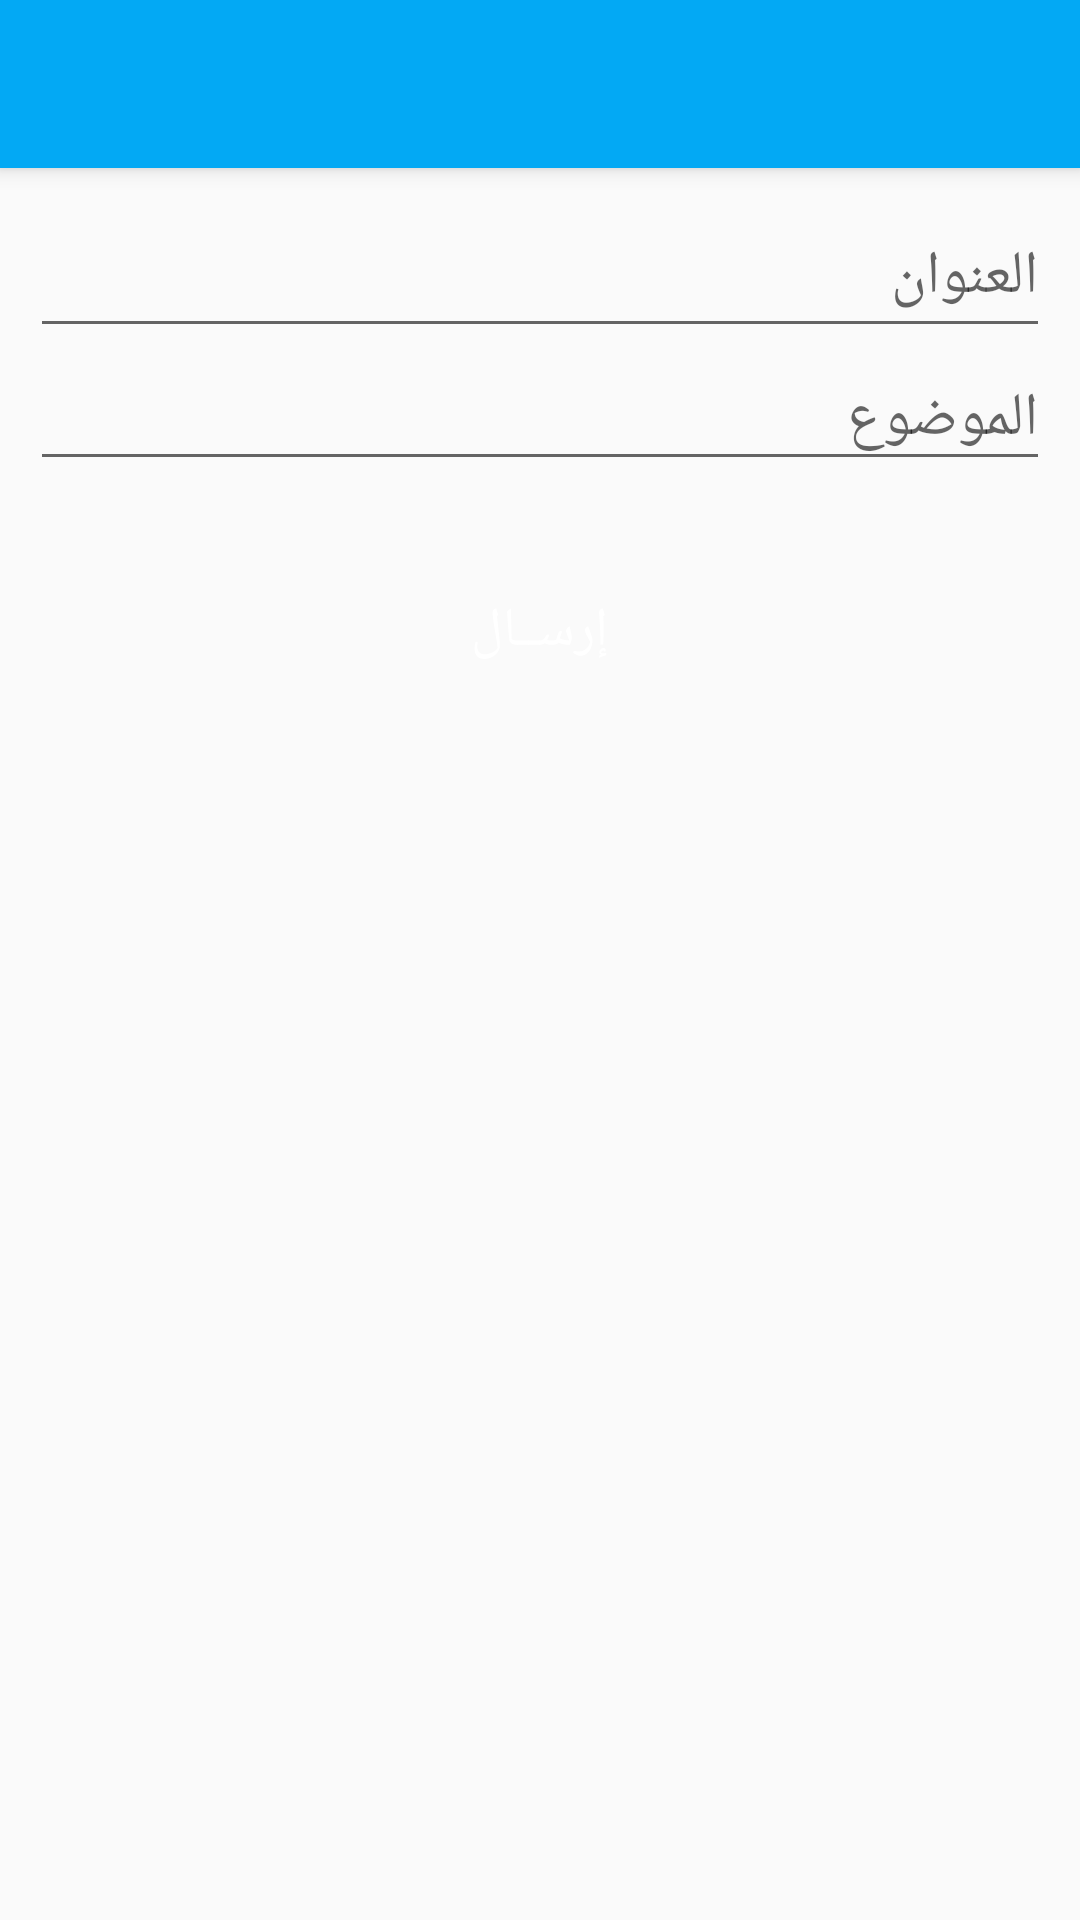

Android layout source for this screen:
<!-- AndroidManifest.xml: activity theme AppTheme.NoActionBar -->
<!-- res/layout/activity_compose_complaint.xml -->
<?xml version="1.0" encoding="utf-8"?>
<android.support.design.widget.CoordinatorLayout xmlns:android="http://schemas.android.com/apk/res/android"
    xmlns:app="http://schemas.android.com/apk/res-auto"
    xmlns:tools="http://schemas.android.com/tools"
    android:layout_width="match_parent"
    android:layout_height="match_parent"
    tools:context="com.linked_sys.maktabi.activities.ComposeComplaintActivity">

    <android.support.design.widget.AppBarLayout
        android:layout_width="match_parent"
        android:layout_height="wrap_content"
        android:theme="@style/AppTheme.AppBarOverlay">

        <android.support.v7.widget.Toolbar
            android:id="@+id/toolbar"
            android:layout_width="match_parent"
            android:layout_height="?attr/actionBarSize"
            android:background="?attr/colorPrimary"
            app:popupTheme="@style/AppTheme.PopupOverlay" />

    </android.support.design.widget.AppBarLayout>

    <include layout="@layout/content_compose_complaint" />


</android.support.design.widget.CoordinatorLayout>
<!-- res/layout/content_compose_complaint.xml (included above) -->
<?xml version="1.0" encoding="utf-8"?>
<RelativeLayout xmlns:android="http://schemas.android.com/apk/res/android"
    xmlns:app="http://schemas.android.com/apk/res-auto"
    xmlns:tools="http://schemas.android.com/tools"
    android:layout_width="match_parent"
    android:layout_height="match_parent"
    android:orientation="vertical"
    app:layout_behavior="@string/appbar_scrolling_view_behavior"
    tools:context="com.linked_sys.maktabi.activities.ComposeComplaintActivity"
    tools:showIn="@layout/activity_compose_complaint">

    <LinearLayout
        android:layout_width="match_parent"
        android:layout_height="match_parent"
        android:orientation="vertical"
        android:padding="10dp">

        <EditText
            android:id="@+id/txt_subject"
            android:layout_width="match_parent"
            android:layout_height="50dp"
            android:hint="@string/txt_msg_subject"
            android:inputType="text"
            android:lines="1"
            android:maxLines="1"
            android:textColor="@color/black"
            android:textSize="20sp" />

        <EditText
            android:id="@+id/txt_body"
            android:layout_width="match_parent"
            android:layout_height="wrap_content"
            android:hint="@string/txt_msg_body"
            android:textColor="@color/black"
            android:textSize="20sp" />


        <LinearLayout
            android:id="@+id/btnComposeComplaint"
            android:layout_width="match_parent"
            android:layout_height="40dp"
            android:layout_marginTop="30dp"
            android:layout_marginStart="30dp"
            android:layout_marginEnd="30dp"
            android:background="@drawable/login_btn"
            android:gravity="center">

            <TextView
                android:layout_width="wrap_content"
                android:layout_height="wrap_content"
                android:text="إرســال"
                android:textColor="@color/White"
                android:textSize="18sp" />

        </LinearLayout>

    </LinearLayout>





</RelativeLayout>
<!-- resources referenced by this layout -->
<resources>
  <color name="White">#FFFFFF</color>
  <color name="black">#ff000000</color>
  <string name="txt_msg_body">الموضوع</string>
  <string name="txt_msg_subject">العنوان</string>
  <style name="AppTheme.AppBarOverlay" parent="ThemeOverlay.AppCompat.Dark.ActionBar" />
  <style name="AppTheme.PopupOverlay" parent="ThemeOverlay.AppCompat.Light" />
  <style name="AppTheme.NoActionBar">
          <item name="windowActionBar">false</item>
          <item name="windowNoTitle">true</item>
      </style>
</resources>
